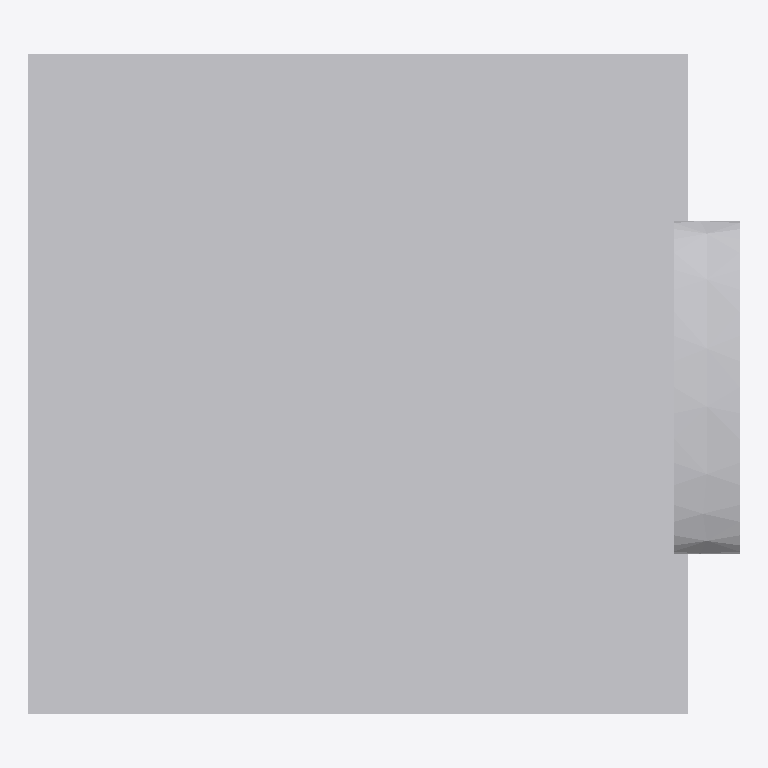
Plan cut of the same IFC building model at storey 'Level 1' (level 0.00 m, cut at 1.40 m), seen from above with north up, elements coloured by IFC class: 1 other element (light grey). No cut surface shows.
Extent 0.641 m × 0.595 m × 0.250 m (x, y, z). Storeys (1): Level 1 at 0.00 m. Elements (1): 1 IfcFlowTerminal.

HEADER;
FILE_DESCRIPTION(('ViewDefinition [CoordinationView_V2.0]'),'2;1');
FILE_NAME('','2020-10-05T11:22:58',(''),(''),'The EXPRESS Data Manager Version 5.02.0100.07 : ','20170223_1515(x64) - Exporter 18.4.0.0 - Alterna','');
FILE_SCHEMA(('IFC2X3'));
ENDSEC;
DATA;
#105=IFCPROJECT('1jqWIMERv6vw83cSNBYC22',#41,'',$,$,'','',(#97),#92);
#4839=IFCSITE('1jqWIMERv6vw83cSNBYC20',#41,'Default',$,$,#4836,$,$,.ELEMENT.,(42,24,53,508911),(-71,-15,-29,-58837),0.0,$,$);
#115=IFCBUILDING('1jqWIMERv6vw83cSNBYC23',#41,'',$,$,#32,$,'',.ELEMENT.,$,$,$);
#124=IFCBUILDINGSTOREY('1jqWIMERv6vw83cSKqTpb6',#41,'Level 1',$,'Level:Level 1',#122,$,'Level 1',.ELEMENT.,0.0);
#4783=IFCFLOWTERMINAL('3TmUrA8UXAPelOTWWEE5qn',#41,'W_CFP_600_12_low Profile:CFP - 600/12 Swirl Diffusers  with  Low Profile Plenum 250 Spigot:3781',$,'W_CFP_600_12_low Profile:CFP - 600/12 Swirl Diffusers  with  Low Profile Plenum 250 Spigot',#4781,#4776,'3781');
ENDSEC;
